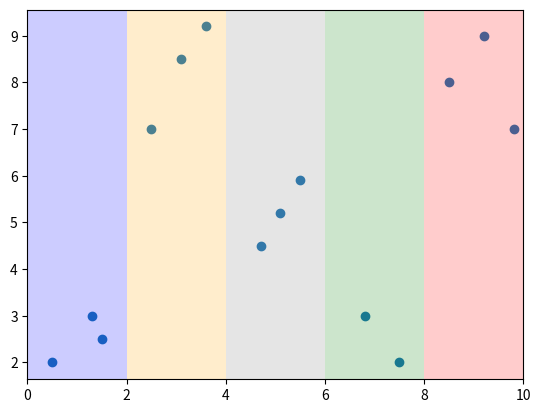

Python code for this plot:
import matplotlib.pyplot as plt

x = [0.5, 1.5, 1.3, 2.5, 3.1, 3.6, 4.7, 5.1, 5.5, 6.8, 7.5, 8.5, 9.2, 9.8]
y = [2, 2.5, 3, 7, 8.5, 9.2, 4.5, 5.2, 5.9, 3, 2, 8, 9, 7]

plt.scatter(x, y)
plt.xlim(0, 10)

cc = ['blue', 'orange', 'grey', 'green', 'red']
for i in range(len(cc)):
    plt.axvspan(i*2, i*2+2, facecolor=cc[i], alpha=0.2)

plt.show()

# https://matplotlib.org/stable/gallery/color/named_colors.html